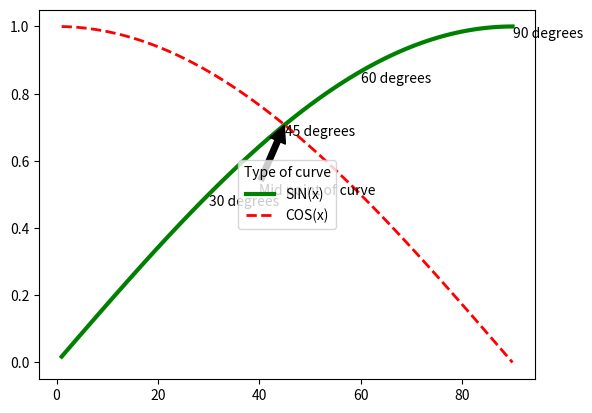

The script that saved this image:
import matplotlib.pyplot as plt
import numpy as np


X = np.arange(1,91)

Y = np.sin(X*np.pi/180)

Y2 = np.cos(X*np.pi/180)

print (X)
print (Y)

#Mark 30,45,60,90 degrees on the curve. ha , va shortcut for horizontal alignment, vertical alignment.
for i in (30,45,60,90):
 plt.text(i,np.sin(i*np.pi/180) ,str(i) + ' degrees', va ='top', ha = 'left')

plt.plot(X,Y)

plt.show()


#using annotate to construct an arrow pointer in the curve to represent various values.
plt.annotate('Mid point of curve',
             xytext = (40,np.sin(30*np.pi/180) ),
             xy = (45,np.sin(45*np.pi/180) ),
arrowprops = { 'facecolor' : 'black','shrink' : 0.01  })
             #)
plt.plot(X,Y)

plt.show()


#use legend to provide the details of each plot .
plt.plot(X,Y,'g', label = 'SIN(x)', linewidth = 3.)
plt.plot(X,Y2,'r--', label = 'COS(x)', linewidth = 2.)

plt.legend(loc='center', title = 'Type of curve', fancybox =True)
plt.show()